Run: headless pygame with SDL's dummy video driver; simulated clock (each Clock.tick advances the game by its frame time, no real sleeping); random seed 0; keys injected as events and as key.get_pressed() state; no mouse input.
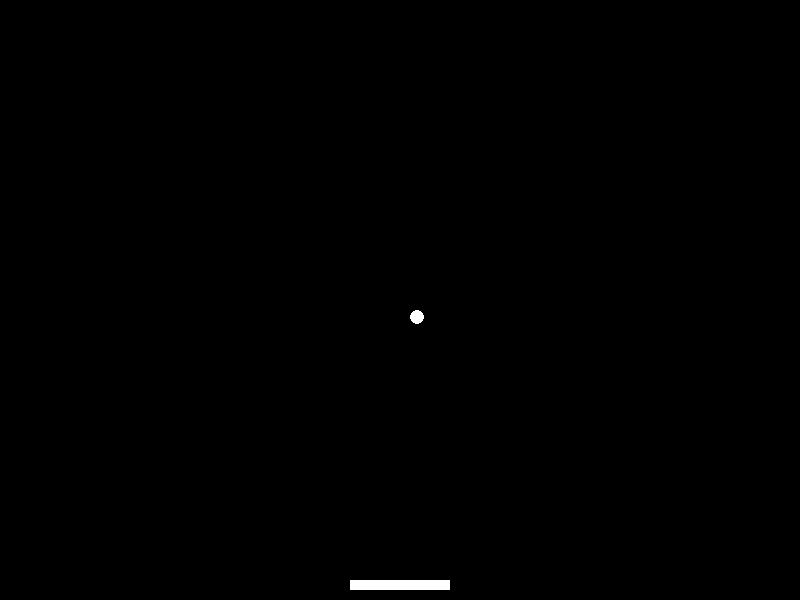
Frame 1 of 4 · flips 1–60 · no input
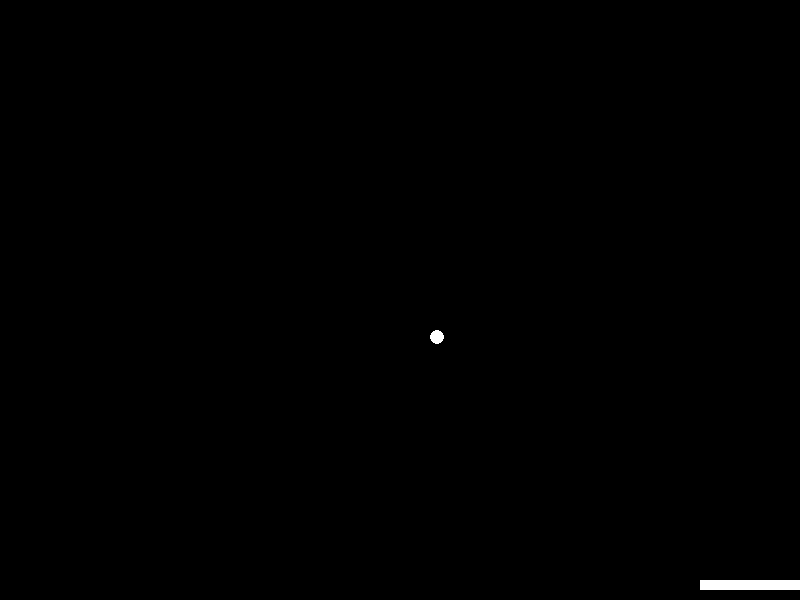
Frame 2 of 4 · flips 61–180 · tapped SPACE, RETURN · held RIGHT (→), D
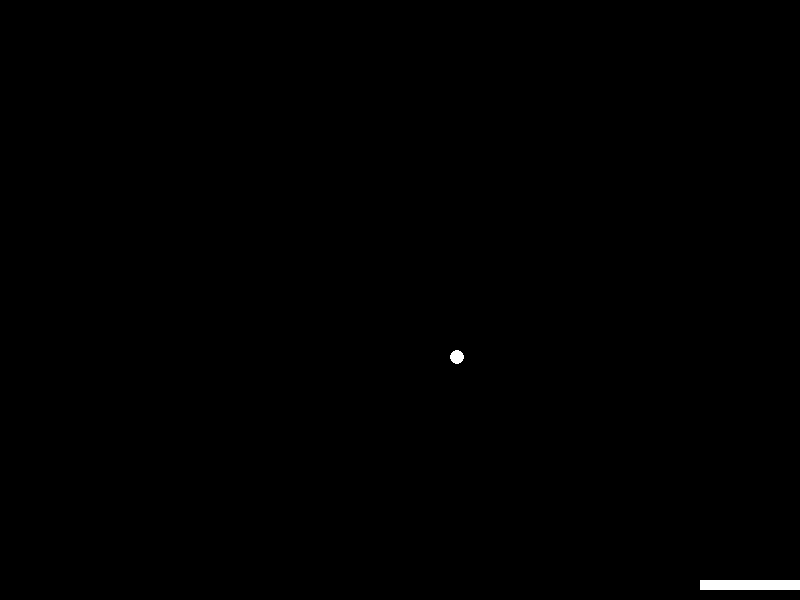
Frame 3 of 4 · flips 181–300 · held DOWN (↓), S
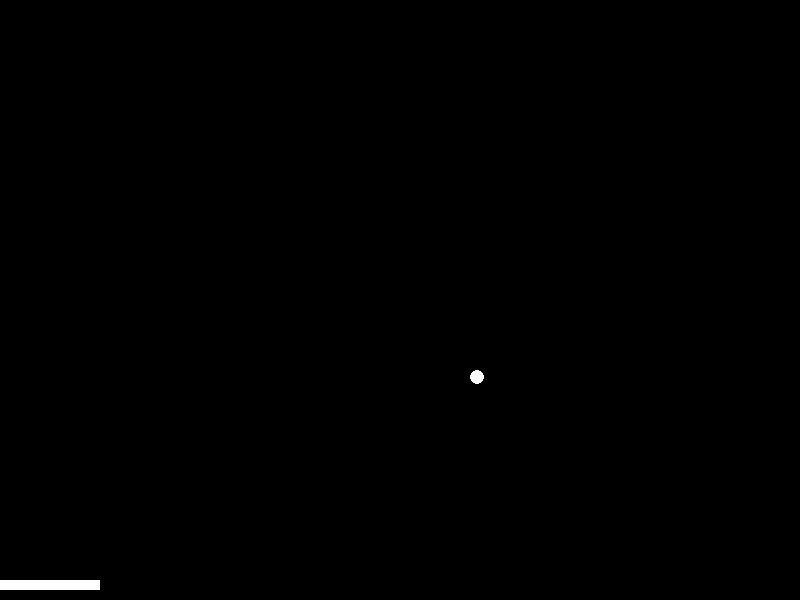
Frame 4 of 4 · flips 301–420 · held LEFT (←), A, UP (↑), W

The pygame program that drew these frames:

import pygame
import sys

# Initialize pygame
pygame.init()

# Constants
WIDTH, HEIGHT = 800, 600
PADDLE_WIDTH, PADDLE_HEIGHT = 100, 10
BALL_RADIUS = 7
PADDLE_SPEED = 10
BALL_SPEED_X, BALL_SPEED_Y = 5, 5

# Colors
WHITE = (255, 255, 255)
BLACK = (0, 0, 0)

# Set up the display
screen = pygame.display.set_mode((WIDTH, HEIGHT))
pygame.display.set_caption('Simple Pong')

# Paddle
paddle = pygame.Rect(WIDTH // 2 - PADDLE_WIDTH // 2, HEIGHT - PADDLE_HEIGHT * 2, PADDLE_WIDTH, PADDLE_HEIGHT)

# Ball
ball = pygame.Rect(WIDTH // 2, HEIGHT // 2, BALL_RADIUS * 2, BALL_RADIUS * 2)
ball_dx, ball_dy = BALL_SPEED_X, BALL_SPEED_Y

# Main game loop
clock = pygame.time.Clock()
while True:
    for event in pygame.event.get():
        if event.type == pygame.QUIT:
            pygame.quit()
            sys.exit()

    # Control paddle
    keys = pygame.key.get_pressed()
    if keys[pygame.K_LEFT] and paddle.left > 0:
        paddle.left -= PADDLE_SPEED
    if keys[pygame.K_RIGHT] and paddle.right < WIDTH:
        paddle.right += PADDLE_SPEED

    # Move ball
    ball.x += ball_dx
    ball.y += ball_dy

    # Ball collision with walls
    if ball.left <= 0 or ball.right >= WIDTH:
        ball_dx = -ball_dx
    if ball.top <= 0:
        ball_dy = -ball_dy
    if ball.bottom >= HEIGHT:  # Ball missed the paddle
        ball.x, ball.y = WIDTH // 2, HEIGHT // 2  # Reset position
        ball_dx, ball_dy = BALL_SPEED_X, BALL_SPEED_Y  # Reset speed

    # Ball collision with paddle
    if ball.colliderect(paddle):
        ball_dy = -ball_dy

    # Drawing
    screen.fill(BLACK)
    pygame.draw.ellipse(screen, WHITE, ball)
    pygame.draw.rect(screen, WHITE, paddle)
    pygame.display.flip()

    # Cap the frame rate
    clock.tick(60)
